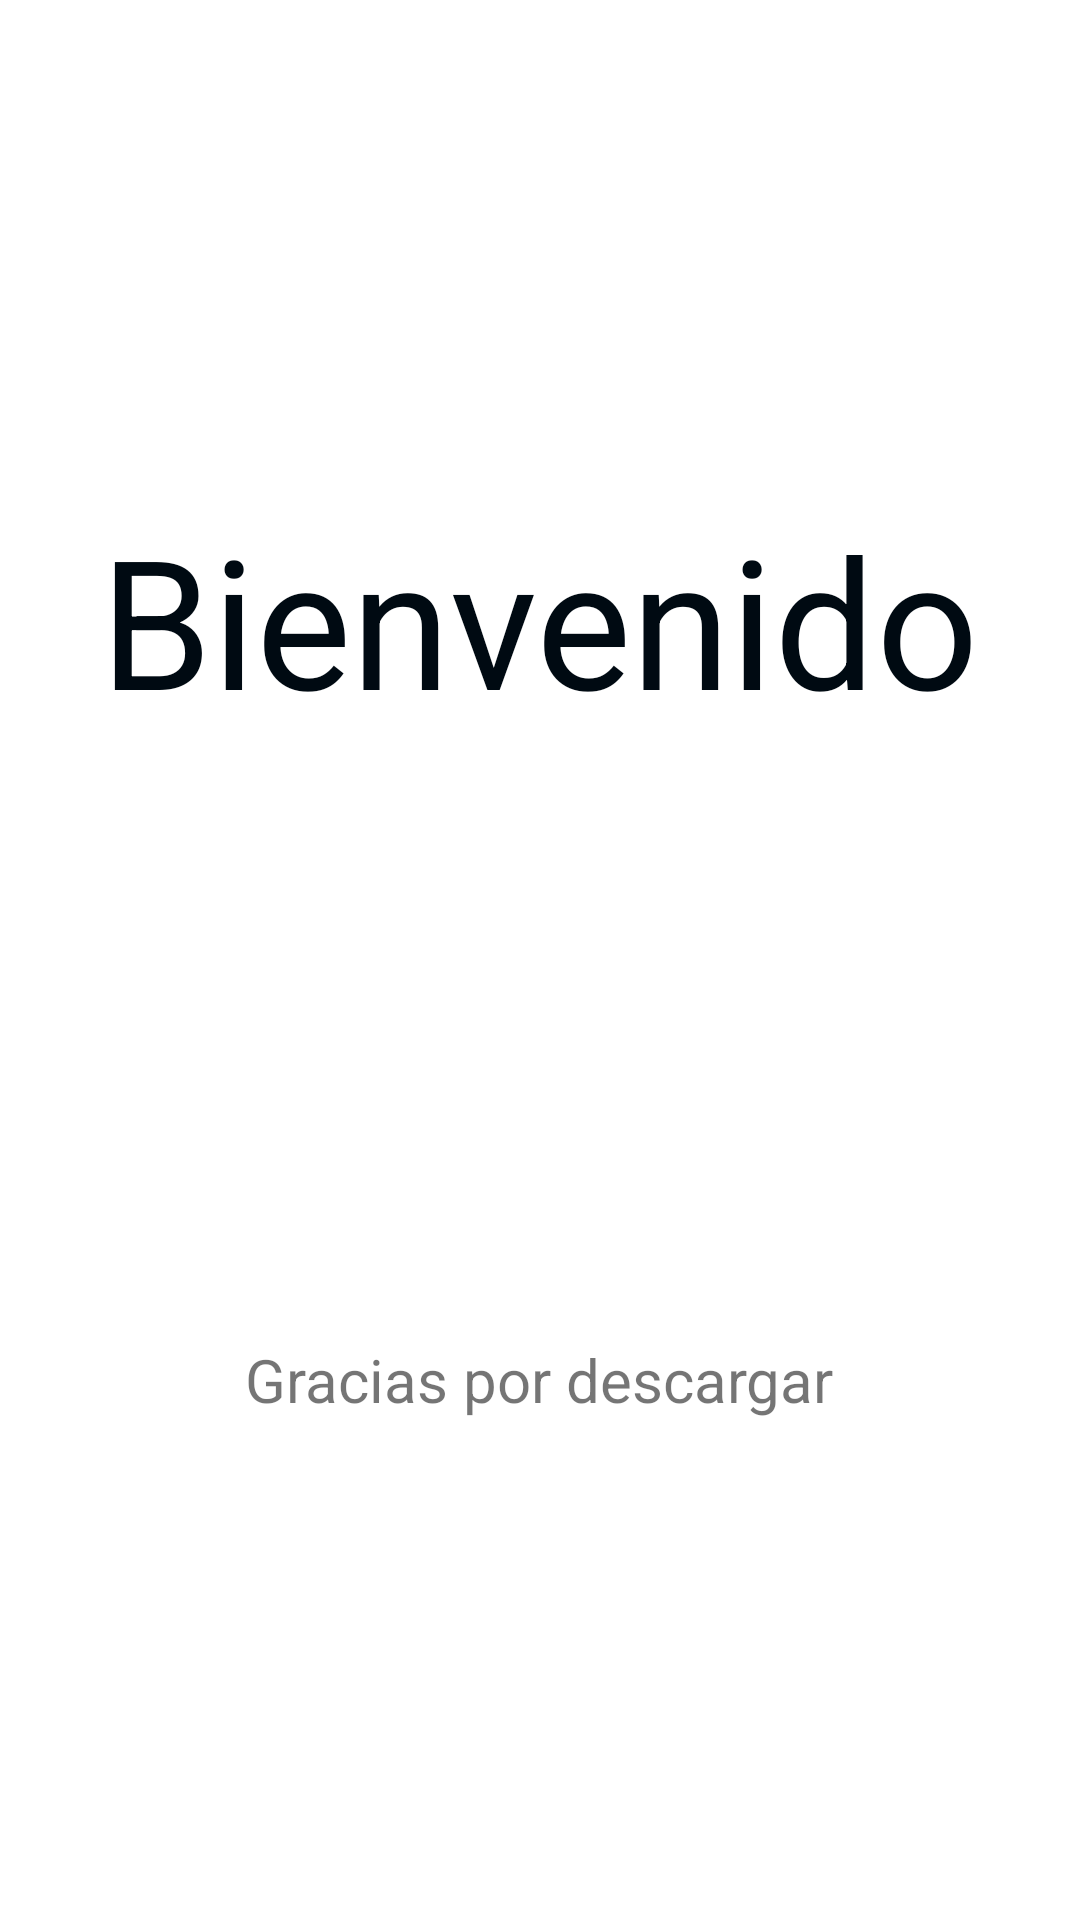

This screen was rendered from an Android layout file. Write that file and the resources it references.
<!-- AndroidManifest.xml: application theme AppTheme -->
<!-- res/layout/activity_splash.xml -->
<?xml version="1.0" encoding="utf-8"?>
<LinearLayout xmlns:android="http://schemas.android.com/apk/res/android"
    xmlns:app="http://schemas.android.com/apk/res-auto"
    xmlns:tools="http://schemas.android.com/tools"
    android:layout_width="match_parent"
    android:layout_height="match_parent"
    android:gravity="center"
    tools:context=".SplashActivity"
    android:background="@drawable/fondocoloresapp"
    android:orientation="vertical"
    >


    <TextView
        android:layout_width="wrap_content"
        android:layout_height="wrap_content"
        android:text="Bienvenido"
        android:textColor="#000a12"
        android:textSize="60dp"
        ></TextView>

    <ImageView
        android:layout_width="200dp"
        android:layout_height="200dp"
        android:background="@drawable/logoapp"></ImageView>
<TextView
    android:layout_width="wrap_content"
    android:layout_height="wrap_content"
    android:text="Gracias por descargar"
    android:textSize="20dp"></TextView>

</LinearLayout>
<!-- resources referenced by this layout -->
<resources>
  <!-- drawable logoapp: png bitmap (mipmap-anydpi-v26, 8077 bytes) -->
  <style name="AppTheme" parent="Theme.MaterialComponents.Light.DarkActionBar">
  
          <item name="colorPrimary">@color/colorPrimary</item>
          <item name="colorPrimaryDark">@color/colorPrimaryDark</item>
          <item name="colorAccent">@color/colorAccent</item>
          <item name="textInputStyle">@style/AppTextField</item>
          <item name="popupMenuStyle">@style/Widget.MaterialComponents.PopupMenu</item>
  
          <item name="actionOverflowMenuStyle">@style/Widget.MaterialComponents.PopupMenu.Overflow</item>
      </style>
  <color name="colorPrimary">#42a5f5</color>
  <color name="colorPrimaryDark">#0077c2</color>
  <color name="colorAccent">#D81B60</color>
  <style name="AppTextField" parent="Widget.MaterialComponents.TextInputLayout.OutlinedBox">
  
          <item name="boxBackgroundColor">@android:color/white</item>
      </style>
</resources>
